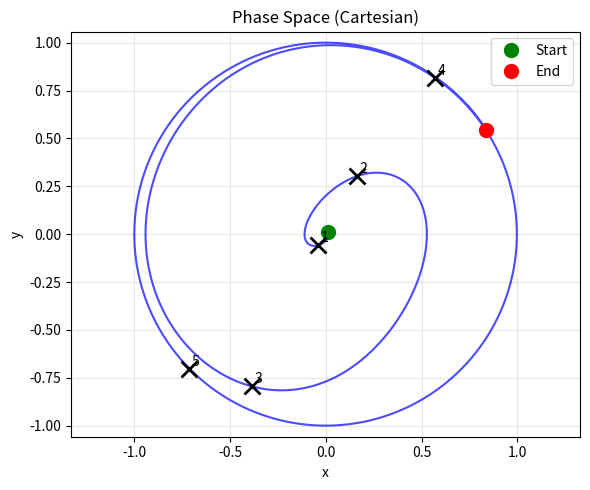

Here is the Python script that generated this plot:
import numpy as np
from scipy.integrate import odeint

import matplotlib.pyplot as plt

__all__ = ['DifferentialEquationSimulator']


class DifferentialEquationSimulator:
    """
    Simulate 2D differential equations in polar or Cartesian coordinates.

    Handles ODE integration and phase-plane visualization with optional
    timestamp markers. Supports both coordinate systems with shared plotting logic.
    """

    def __init__(self, num_points=1000, timestamps=0):
        """
        Initialize the simulator with default parameters.

        Parameters
        ----------
        num_points : int, optional
            Number of time points to evaluate (default: 1000).
        timestamps : int, optional
            Number of timestamp crosses to display (default: 0).
        """
        self.num_points = num_points
        self.timestamps = timestamps

    def _timestamp_indices(self, n, length):
        """Compute indices for timestamp markers evenly across time."""
        if n <= 0:
            return []
        idxs = np.linspace(0, length - 1, n + 2)[1:-1]
        return np.round(idxs).astype(int)

    def _plot_cartesian(self, ax, x, y, t):
        """Plot Cartesian phase plane with optional timestamp crosses."""
        ax.plot(x, y, 'b-', linewidth=1.5, alpha=0.7)
        ax.plot(x[0], y[0], 'go', markersize=10, label='Start')
        ax.plot(x[-1], y[-1], 'ro', markersize=10, label='End')
        if self.timestamps > 0:
            for i, idx in enumerate(self._timestamp_indices(self.timestamps, len(t)), start=1):
                ax.plot(x[idx], y[idx], 'kx', markersize=12, markeredgewidth=2)
                ax.text(x[idx], y[idx], f' {i}', fontsize=10, verticalalignment='bottom')
        ax.set_xlabel('x')
        ax.set_ylabel('y')
        ax.set_title('Phase Space (Cartesian)')
        ax.grid(True, alpha=0.3)
        ax.legend()
        ax.axis('equal')

    def _plot_polar(self, ax, theta, r, t):
        """Plot polar phase plane with optional timestamp crosses."""
        ax.plot(theta, r, 'b-', linewidth=1.5, alpha=0.7)
        ax.plot(theta[0], r[0], 'go', markersize=10, label='Start')
        ax.plot(theta[-1], r[-1], 'ro', markersize=10, label='End')
        if self.timestamps > 0:
            for i, idx in enumerate(self._timestamp_indices(self.timestamps, len(t)), start=1):
                ax.plot(theta[idx], r[idx], 'kx', markersize=12, markeredgewidth=2)
                ax.text(theta[idx], r[idx], f' {i}', fontsize=10, verticalalignment='bottom')
        ax.set_xlabel('θ (radians)')
        ax.set_ylabel('r')
        ax.set_title('Phase Space (Polar)')
        ax.grid(True, alpha=0.3)
        ax.legend()

    def simulate_polar(self, r0, theta0, t_max, dr_dt_func, dtheta_dt_func):
        """
        Simulate a 2D ODE given in polar coordinates.

        Parameters
        ----------
        r0 : float
            Initial radial coordinate.
        theta0 : float
            Initial angular coordinate (radians).
        t_max : float
            Maximum time to simulate.
        dr_dt_func : callable
            Function (r, theta, t) -> dr/dt.
        dtheta_dt_func : callable
            Function (r, theta, t) -> dtheta/dt.

        Returns
        -------
        t, r, theta, x, y : ndarray
            Time, polar (r, theta), and Cartesian (x, y) arrays.
        """
        t = np.linspace(0, t_max, self.num_points)

        def polar_system(state, tt):
            r, theta = state
            return [dr_dt_func(r, theta, tt), dtheta_dt_func(r, theta, tt)]

        solution = odeint(polar_system, [r0, theta0], t)
        r = solution[:, 0]
        theta = solution[:, 1]
        x = r * np.cos(theta)
        y = r * np.sin(theta)

        fig, (ax1, ax2) = plt.subplots(1, 2, figsize=(12, 5))
        self._plot_cartesian(ax1, x, y, t)
        self._plot_polar(ax2, theta, r, t)
        plt.tight_layout()
        plt.show()

        return t, r, theta, x, y

    def simulate_cartesian(self, x0, y0, t_max, dx_dt_func, dy_dt_func):
        """
        Simulate a 2D ODE given in Cartesian coordinates.

        Parameters
        ----------
        x0 : float
            Initial x coordinate.
        y0 : float
            Initial y coordinate.
        t_max : float
            Maximum time to simulate.
        dx_dt_func : callable
            Function (x, y, t) -> dx/dt.
        dy_dt_func : callable
            Function (x, y, t) -> dy/dt.

        Returns
        -------
        t, r, theta, x, y : ndarray
            Time, derived polar (r, theta), and Cartesian (x, y) arrays.
        """
        t = np.linspace(0, t_max, self.num_points)

        def cartesian_system(state, tt):
            x, y = state
            return [dx_dt_func(x, y, tt), dy_dt_func(x, y, tt)]

        solution = odeint(cartesian_system, [x0, y0], t)
        x = solution[:, 0]
        y = solution[:, 1]
        r = np.sqrt(x**2 + y**2)
        theta = np.arctan2(y, x)

        fig, ax = plt.subplots(1, 1, figsize=(6, 5))
        self._plot_cartesian(ax, x, y, t)
        plt.tight_layout()
        plt.show()

        return t, r, theta, x, y


if __name__ == "__main__":
    # Example: Spiral system
    # dr/dt = r*(4 - r^2)
    # dtheta/dt = 1.0

    def dr_dt(r, theta, t):
        return r * (4 - r**2)

    def dtheta_dt(r, theta, t):
        return 1.0

    def dx_dt(x, y, t):
        return y

    def dy_dt(x, y, t):
        a = 1.0
        return -x - a * y * (x**2 + y**2 - 1)

    # Initial conditions
    r0 = 0.1
    theta0 = 0.0
    t_max = 20.0
    time_stamps = 5

    # Create simulator instance
    sim = DifferentialEquationSimulator(num_points=1000, timestamps=time_stamps)

    # # Run simulation (polar)
    # t, r, theta, x, y = sim.simulate_polar(
    #     r0=r0,
    #     theta0=theta0,
    #     t_max=t_max,
    #     dr_dt_func=dr_dt,
    #     dtheta_dt_func=dtheta_dt,
    # )

    # print("Simulation complete!")
    # print(f"Initial: r={r0}, θ={theta0}")
    # print(f"Final: r={r[-1]:.4f}, θ={theta[-1]:.4f}")

    x0 = 0.01
    y0 = 0.01

    # Run simulation (Cartesian)
    t, r, theta, x, y = sim.simulate_cartesian(
        x0=x0,
        y0=y0,
        t_max=t_max,
        dx_dt_func=dx_dt,
        dy_dt_func=dy_dt,
    )

    print("Simulation complete!")
    print(f"Initial: x={x0}, y={y0}")
    print(f"Final: x={x[-1]:.4f}, y={y[-1]:.4f}")